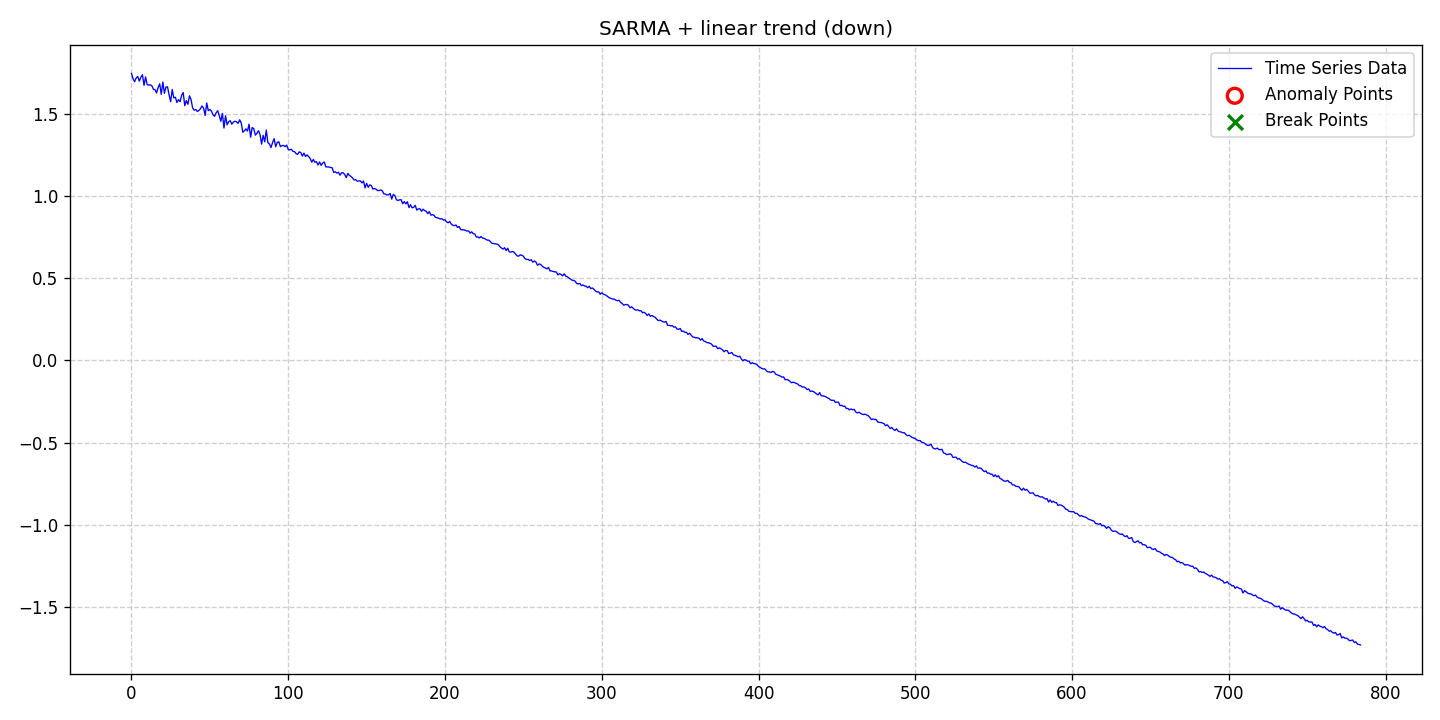

The file beside this chart, header and first rows:
date, data, stationary, det_lin_up, det_lin_down, det_quad, det_cubic, det_exp, det_damped, stoc_trend, volatility, single_seas, multiple_seas, point_anom_single, point_anom_multi, collect_anom, context_anom, mean_shift, var_shift, trend_shift, point_anom_count, point_anom_location, point_anom_point, collect_anom_count
2020-01-01, 1.745, 0, 0, 1, 0, 0, 0, 0, 0, 0, 1, 0, 0, 0, 0, 0, 0, 0, 0, 0, none, , 0
2020-01-02, 1.712, 0, 0, 1, 0, 0, 0, 0, 0, 0, 1, 0, 0, 0, 0, 0, 0, 0, 0, 0, none, , 0
2020-01-03, 1.695, 0, 0, 1, 0, 0, 0, 0, 0, 0, 1, 0, 0, 0, 0, 0, 0, 0, 0, 0, none, , 0
2020-01-04, 1.717, 0, 0, 1, 0, 0, 0, 0, 0, 0, 1, 0, 0, 0, 0, 0, 0, 0, 0, 0, none, , 0
2020-01-05, 1.726, 0, 0, 1, 0, 0, 0, 0, 0, 0, 1, 0, 0, 0, 0, 0, 0, 0, 0, 0, none, , 0
2020-01-06, 1.697, 0, 0, 1, 0, 0, 0, 0, 0, 0, 1, 0, 0, 0, 0, 0, 0, 0, 0, 0, none, , 0
2020-01-07, 1.721, 0, 0, 1, 0, 0, 0, 0, 0, 0, 1, 0, 0, 0, 0, 0, 0, 0, 0, 0, none, , 0
2020-01-08, 1.736, 0, 0, 1, 0, 0, 0, 0, 0, 0, 1, 0, 0, 0, 0, 0, 0, 0, 0, 0, none, , 0
2020-01-09, 1.672, 0, 0, 1, 0, 0, 0, 0, 0, 0, 1, 0, 0, 0, 0, 0, 0, 0, 0, 0, none, , 0
2020-01-10, 1.723, 0, 0, 1, 0, 0, 0, 0, 0, 0, 1, 0, 0, 0, 0, 0, 0, 0, 0, 0, none, , 0
2020-01-11, 1.676, 0, 0, 1, 0, 0, 0, 0, 0, 0, 1, 0, 0, 0, 0, 0, 0, 0, 0, 0, none, , 0
2020-01-12, 1.674, 0, 0, 1, 0, 0, 0, 0, 0, 0, 1, 0, 0, 0, 0, 0, 0, 0, 0, 0, none, , 0
2020-01-13, 1.675, 0, 0, 1, 0, 0, 0, 0, 0, 0, 1, 0, 0, 0, 0, 0, 0, 0, 0, 0, none, , 0
2020-01-14, 1.67, 0, 0, 1, 0, 0, 0, 0, 0, 0, 1, 0, 0, 0, 0, 0, 0, 0, 0, 0, none, , 0
2020-01-15, 1.648, 0, 0, 1, 0, 0, 0, 0, 0, 0, 1, 0, 0, 0, 0, 0, 0, 0, 0, 0, none, , 0
2020-01-16, 1.646, 0, 0, 1, 0, 0, 0, 0, 0, 0, 1, 0, 0, 0, 0, 0, 0, 0, 0, 0, none, , 0
2020-01-17, 1.626, 0, 0, 1, 0, 0, 0, 0, 0, 0, 1, 0, 0, 0, 0, 0, 0, 0, 0, 0, none, , 0
2020-01-18, 1.659, 0, 0, 1, 0, 0, 0, 0, 0, 0, 1, 0, 0, 0, 0, 0, 0, 0, 0, 0, none, , 0
2020-01-19, 1.681, 0, 0, 1, 0, 0, 0, 0, 0, 0, 1, 0, 0, 0, 0, 0, 0, 0, 0, 0, none, , 0
2020-01-20, 1.618, 0, 0, 1, 0, 0, 0, 0, 0, 0, 1, 0, 0, 0, 0, 0, 0, 0, 0, 0, none, , 0
2020-01-21, 1.692, 0, 0, 1, 0, 0, 0, 0, 0, 0, 1, 0, 0, 0, 0, 0, 0, 0, 0, 0, none, , 0
2020-01-22, 1.623, 0, 0, 1, 0, 0, 0, 0, 0, 0, 1, 0, 0, 0, 0, 0, 0, 0, 0, 0, none, , 0
2020-01-23, 1.662, 0, 0, 1, 0, 0, 0, 0, 0, 0, 1, 0, 0, 0, 0, 0, 0, 0, 0, 0, none, , 0
2020-01-24, 1.663, 0, 0, 1, 0, 0, 0, 0, 0, 0, 1, 0, 0, 0, 0, 0, 0, 0, 0, 0, none, , 0
2020-01-25, 1.614, 0, 0, 1, 0, 0, 0, 0, 0, 0, 1, 0, 0, 0, 0, 0, 0, 0, 0, 0, none, , 0
2020-01-26, 1.573, 0, 0, 1, 0, 0, 0, 0, 0, 0, 1, 0, 0, 0, 0, 0, 0, 0, 0, 0, none, , 0
2020-01-27, 1.647, 0, 0, 1, 0, 0, 0, 0, 0, 0, 1, 0, 0, 0, 0, 0, 0, 0, 0, 0, none, , 0
2020-01-28, 1.596, 0, 0, 1, 0, 0, 0, 0, 0, 0, 1, 0, 0, 0, 0, 0, 0, 0, 0, 0, none, , 0
2020-01-29, 1.6, 0, 0, 1, 0, 0, 0, 0, 0, 0, 1, 0, 0, 0, 0, 0, 0, 0, 0, 0, none, , 0
2020-01-30, 1.568, 0, 0, 1, 0, 0, 0, 0, 0, 0, 1, 0, 0, 0, 0, 0, 0, 0, 0, 0, none, , 0
2020-01-31, 1.585, 0, 0, 1, 0, 0, 0, 0, 0, 0, 1, 0, 0, 0, 0, 0, 0, 0, 0, 0, none, , 0
2020-02-01, 1.573, 0, 0, 1, 0, 0, 0, 0, 0, 0, 1, 0, 0, 0, 0, 0, 0, 0, 0, 0, none, , 0
2020-02-02, 1.611, 0, 0, 1, 0, 0, 0, 0, 0, 0, 1, 0, 0, 0, 0, 0, 0, 0, 0, 0, none, , 0
2020-02-03, 1.628, 0, 0, 1, 0, 0, 0, 0, 0, 0, 1, 0, 0, 0, 0, 0, 0, 0, 0, 0, none, , 0
2020-02-04, 1.548, 0, 0, 1, 0, 0, 0, 0, 0, 0, 1, 0, 0, 0, 0, 0, 0, 0, 0, 0, none, , 0
2020-02-05, 1.579, 0, 0, 1, 0, 0, 0, 0, 0, 0, 1, 0, 0, 0, 0, 0, 0, 0, 0, 0, none, , 0
2020-02-06, 1.557, 0, 0, 1, 0, 0, 0, 0, 0, 0, 1, 0, 0, 0, 0, 0, 0, 0, 0, 0, none, , 0
2020-02-07, 1.609, 0, 0, 1, 0, 0, 0, 0, 0, 0, 1, 0, 0, 0, 0, 0, 0, 0, 0, 0, none, , 0
2020-02-08, 1.586, 0, 0, 1, 0, 0, 0, 0, 0, 0, 1, 0, 0, 0, 0, 0, 0, 0, 0, 0, none, , 0
2020-02-09, 1.535, 0, 0, 1, 0, 0, 0, 0, 0, 0, 1, 0, 0, 0, 0, 0, 0, 0, 0, 0, none, , 0
2020-02-10, 1.521, 0, 0, 1, 0, 0, 0, 0, 0, 0, 1, 0, 0, 0, 0, 0, 0, 0, 0, 0, none, , 0
2020-02-11, 1.525, 0, 0, 1, 0, 0, 0, 0, 0, 0, 1, 0, 0, 0, 0, 0, 0, 0, 0, 0, none, , 0
2020-02-12, 1.513, 0, 0, 1, 0, 0, 0, 0, 0, 0, 1, 0, 0, 0, 0, 0, 0, 0, 0, 0, none, , 0
2020-02-13, 1.519, 0, 0, 1, 0, 0, 0, 0, 0, 0, 1, 0, 0, 0, 0, 0, 0, 0, 0, 0, none, , 0
2020-02-14, 1.529, 0, 0, 1, 0, 0, 0, 0, 0, 0, 1, 0, 0, 0, 0, 0, 0, 0, 0, 0, none, , 0
2020-02-15, 1.546, 0, 0, 1, 0, 0, 0, 0, 0, 0, 1, 0, 0, 0, 0, 0, 0, 0, 0, 0, none, , 0
2020-02-16, 1.533, 0, 0, 1, 0, 0, 0, 0, 0, 0, 1, 0, 0, 0, 0, 0, 0, 0, 0, 0, none, , 0
2020-02-17, 1.489, 0, 0, 1, 0, 0, 0, 0, 0, 0, 1, 0, 0, 0, 0, 0, 0, 0, 0, 0, none, , 0
2020-02-18, 1.565, 0, 0, 1, 0, 0, 0, 0, 0, 0, 1, 0, 0, 0, 0, 0, 0, 0, 0, 0, none, , 0
2020-02-19, 1.518, 0, 0, 1, 0, 0, 0, 0, 0, 0, 1, 0, 0, 0, 0, 0, 0, 0, 0, 0, none, , 0
2020-02-20, 1.525, 0, 0, 1, 0, 0, 0, 0, 0, 0, 1, 0, 0, 0, 0, 0, 0, 0, 0, 0, none, , 0
2020-02-21, 1.515, 0, 0, 1, 0, 0, 0, 0, 0, 0, 1, 0, 0, 0, 0, 0, 0, 0, 0, 0, none, , 0
2020-02-22, 1.494, 0, 0, 1, 0, 0, 0, 0, 0, 0, 1, 0, 0, 0, 0, 0, 0, 0, 0, 0, none, , 0
2020-02-23, 1.484, 0, 0, 1, 0, 0, 0, 0, 0, 0, 1, 0, 0, 0, 0, 0, 0, 0, 0, 0, none, , 0
2020-02-24, 1.505, 0, 0, 1, 0, 0, 0, 0, 0, 0, 1, 0, 0, 0, 0, 0, 0, 0, 0, 0, none, , 0
2020-02-25, 1.518, 0, 0, 1, 0, 0, 0, 0, 0, 0, 1, 0, 0, 0, 0, 0, 0, 0, 0, 0, none, , 0
2020-02-26, 1.488, 0, 0, 1, 0, 0, 0, 0, 0, 0, 1, 0, 0, 0, 0, 0, 0, 0, 0, 0, none, , 0
2020-02-27, 1.453, 0, 0, 1, 0, 0, 0, 0, 0, 0, 1, 0, 0, 0, 0, 0, 0, 0, 0, 0, none, , 0
2020-02-28, 1.501, 0, 0, 1, 0, 0, 0, 0, 0, 0, 1, 0, 0, 0, 0, 0, 0, 0, 0, 0, none, , 0
2020-02-29, 1.412, 0, 0, 1, 0, 0, 0, 0, 0, 0, 1, 0, 0, 0, 0, 0, 0, 0, 0, 0, none, , 0
... 725 more rows
